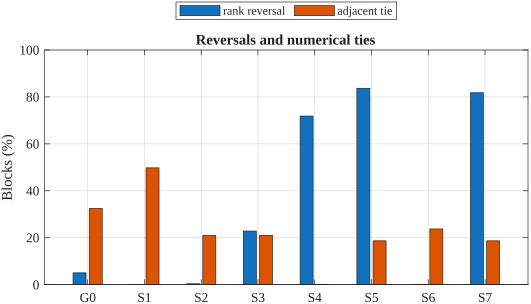

Values plotted in this chart, from the file beside it:
condition, comparison, scope, metric, count, mean, median, std, min, max, p10, p25, p75, p90, p95, method, percent
unattacked, allocation, All, rank_reversal, 38088, 0.05044, 0, 0.2188, 0, 1, 0, 0, 0, 0, 1, G0, 5.044
unattacked, allocation, All, adjacent_tie, 38088, 0.3247, 0, 0.4683, 0, 1, 0, 0, 1, 1, 1, G0, 32.47
unattacked, allocation, All, rank_reversal, 38088, 0, 0, 0, 0, 0, 0, 0, 0, 0, 0, S1, 0
unattacked, allocation, All, adjacent_tie, 38088, 0.4978, 0, 0.5, 0, 1, 0, 0, 1, 1, 1, S1, 49.78
unattacked, allocation, All, rank_reversal, 38088, 0.003728, 0, 0.06095, 0, 1, 0, 0, 0, 0, 0, S2, 0.3728
unattacked, allocation, All, adjacent_tie, 38088, 0.2102, 0, 0.4074, 0, 1, 0, 0, 0, 1, 1, S2, 21.02
unattacked, allocation, All, rank_reversal, 38088, 0.2284, 0, 0.4198, 0, 1, 0, 0, 0, 1, 1, S3, 22.84
unattacked, allocation, All, adjacent_tie, 38088, 0.2101, 0, 0.4074, 0, 1, 0, 0, 0, 1, 1, S3, 21.01
unattacked, allocation, All, rank_reversal, 38088, 0.7185, 1, 0.4497, 0, 1, 0, 0, 1, 1, 1, S4, 71.85
unattacked, allocation, All, adjacent_tie, 38088, 0, 0, 0, 0, 0, 0, 0, 0, 0, 0, S4, 0
unattacked, allocation, All, rank_reversal, 38088, 0.8368, 1, 0.3695, 0, 1, 0, 1, 1, 1, 1, S5, 83.68
unattacked, allocation, All, adjacent_tie, 38088, 0.1868, 0, 0.3897, 0, 1, 0, 0, 0, 1, 1, S5, 18.68
unattacked, allocation, All, rank_reversal, 38088, 0, 0, 0, 0, 0, 0, 0, 0, 0, 0, S6, 0
unattacked, allocation, All, adjacent_tie, 38088, 0.2373, 0, 0.4255, 0, 1, 0, 0, 0, 1, 1, S6, 23.73
unattacked, allocation, All, rank_reversal, 38088, 0.8178, 1, 0.386, 0, 1, 0, 1, 1, 1, 1, S7, 81.78
unattacked, allocation, All, adjacent_tie, 38088, 0.1868, 0, 0.3897, 0, 1, 0, 0, 0, 1, 1, S7, 18.68
